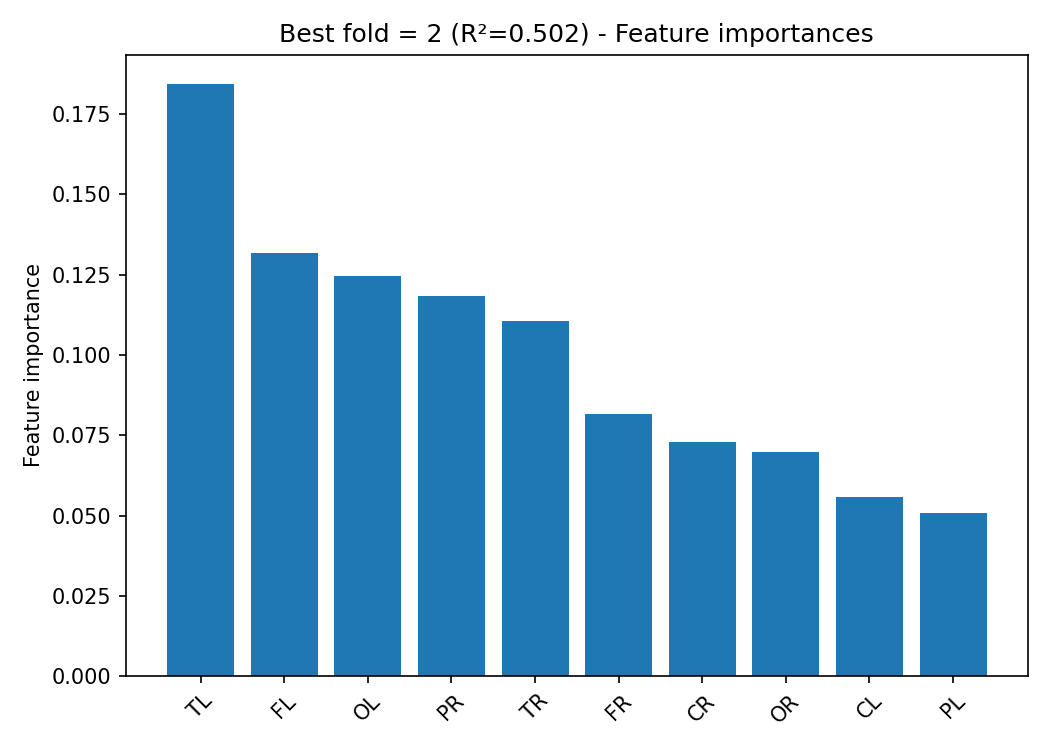

The data file committed next to this chart (first rows):
, importance
TL, 0.1843
FL, 0.1319
OL, 0.1245
PR, 0.1182
TR, 0.1104
FR, 0.08166
CR, 0.07282
OR, 0.06972
CL, 0.0558
PL, 0.05068
